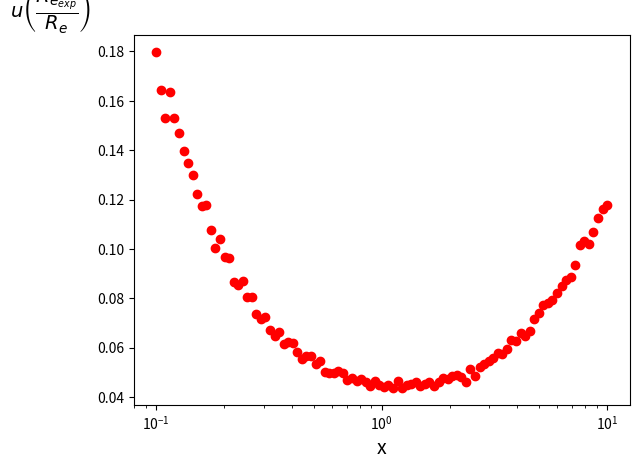

The script that saved this image:
import numpy as np
import numpy.random as rd
from matplotlib import pyplot as plt
###### Données numériques ######
N=int(1000)
E=1.00
alpha=0.01
n=100


###### Construction des tableaux de tirages ######
X=np.exp(np.linspace(np.log(0.1),np.log(10),n))

Tabecarttype=[]

for x in X:
   tabRe=x / ( (1+rd.normal(0,alpha,1000))/(1/(1+x)+rd.normal(0,alpha,1000))-1) 
   Tabecarttype.append(np.std(tabRe,ddof=1))


###### Tracé ######

plt.figure("Tracé de la résistance d'entrée")
plt.plot(X,Tabecarttype,'o',color="red")
plt.xscale('log')
#plt.xticks([0.1,10], fontweight='bold',fontsize=13)
#plt.yticks( [0.04,0.18],fontweight='bold',fontsize=18)
plt.show()
plt.xlabel("x",color="black",fontsize=14)
plt.ylabel(r"$u\left(\dfrac{R_{e_{exp}}}{R_e}\right)$",color="black",fontsize=14,rotation=0,loc="top")